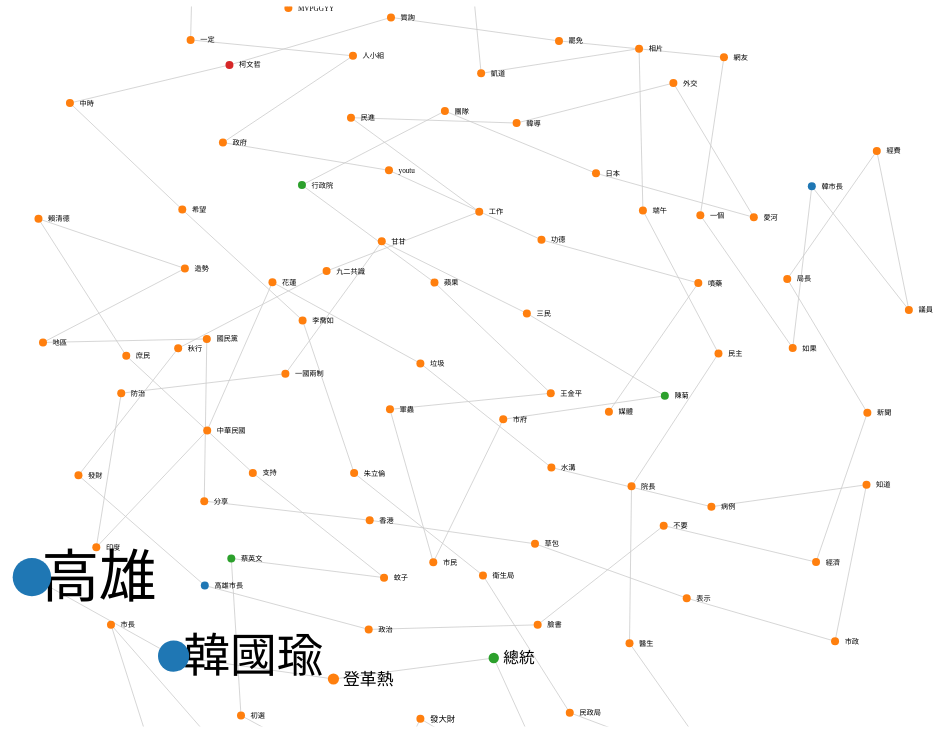
D3 v3 page, settled after 480 driven frames (8 s of simulated time); the page loaded 1 data file(s).


	//Set margins and sizes
	var margin = {
		top: 50,
		bottom: 50,
		right: 30,
		left: 0
	};
	var width = 1260 - margin.left - margin.right;
	var height = 900 - margin.top - margin.bottom;
	//Load Color Scale
	var c10 = d3.scale.category10();
	//Create an SVG element and append it to the DOM
	var svgElement = d3.select("body")
						.append("svg").attr({"width": width+margin.left+margin.right, "height": height+margin.top+margin.bottom})
						.append("g")
						.attr("transform","translate(0,"+margin.top+")");	
	//Load External Data
	d3.json("tengo_after.json", function(dataset){
		//Extract data from dataset
		var nodes = dataset.nodes,
			links = dataset.links;
		//Create Force Layout
		var force = d3.layout.force()
						.size([width, height])
						.nodes(nodes)
						.links(links)
						.gravity(0.05)
						.charge(-200)
						.linkDistance(200);
		//Add links to SVG
		var link = svgElement.selectAll(".link")
					.data(links)
					.enter()
					.append("line")
					.attr("stroke-width", function(d){ return d.weight/10; })
					.attr("class", "link");
		//Add nodes to SVG
		var node = svgElement.selectAll(".node")
					.data(nodes)
					.enter()
					.append("g")
					.attr("class", "node")
					.call(force.drag);
		//Add labels to each node
		var label = node.append("text")
						.attr("dx", 12)
						.attr("dy", "0.35em")
						.attr("font-size", function(d){ return d.influence*1.5>9? d.influence*1.5: 9; })
						.text(function(d){ return d.character; });
		//Add circles to each node
		var circle = node.append("circle")
						.attr("r", function(d){ return d.influence/2>5 ? d.influence/2 : 5; })
						.attr("fill", function(d){ return c10(d.zone*10); });
		//This function will be executed for every tick of force layout 
		force.on("tick", function(){
			//Set X and Y of node
			node.attr("r", function(d){ return d.influence; })
				.attr("cx", function(d){ return d.x; })
				.attr("cy", function(d){ return d.y; });
			//Set X, Y of link
			link.attr("x1", function(d){ return d.source.x; })
			link.attr("y1", function(d){ return d.source.y; })
			link.attr("x2", function(d){ return d.target.x; })
			link.attr("y2", function(d){ return d.target.y; });
			//Shift node a little
		    node.attr("transform", function(d) { return "translate(" + d.x + "," + d.y + ")"; });
		});
		//Start the force layout calculation
		force.start();
	});
	

### data: tengo_after.json
{
 "nodes": [
  {
   "character": "高雄",
   "id": 0,
   "influence": 48,
   "zone": 2
  },
  {
   "character": "韓國瑜",
   "id": 1,
   "influence": 39,
   "zone": 2
  },
  {
   "character": "登革熱",
   "id": 2,
   "influence": 14,
   "zone": 4
  },
  {
   "character": "總統",
   "id": 3,
   "influence": 13,
   "zone": 1
  },
  {
   "character": "疫情",
   "id": 4,
   "influence": 8,
   "zone": 4
  },
  {
   "character": "發大財",
   "id": 5,
   "influence": 7,
   "zone": 4
  },
  {
   "character": "韓粉",
   "id": 6,
   "influence": 7,
   "zone": 2
  },
  {
   "character": "防疫",
   "id": 7,
   "influence": 6,
   "zone": 4
  },
  "... 93 more items"
 ],
 "links": [
  {
   "source": 1,
   "target": 0,
   "influence": 39,
   "zone": 2
  },
  {
   "source": 2,
   "target": 1,
   "influence": 14,
   "zone": 4
  },
  {
   "source": 3,
   "target": 2,
   "influence": 13,
   "zone": 1
  },
  {
   "source": 4,
   "target": 3,
   "influence": 8,
   "zone": 4
  },
  {
   "source": 5,
   "target": 4,
   "influence": 7,
   "zone": 4
  },
  {
   "source": 6,
   "target": 5,
   "influence": 7,
   "zone": 2
  },
  {
   "source": 7,
   "target": 6,
   "influence": 6,
   "zone": 4
  },
  {
   "source": 8,
   "target": 7,
   "influence": 5,
   "zone": 4
  },
  "... 92 more items"
 ]
}